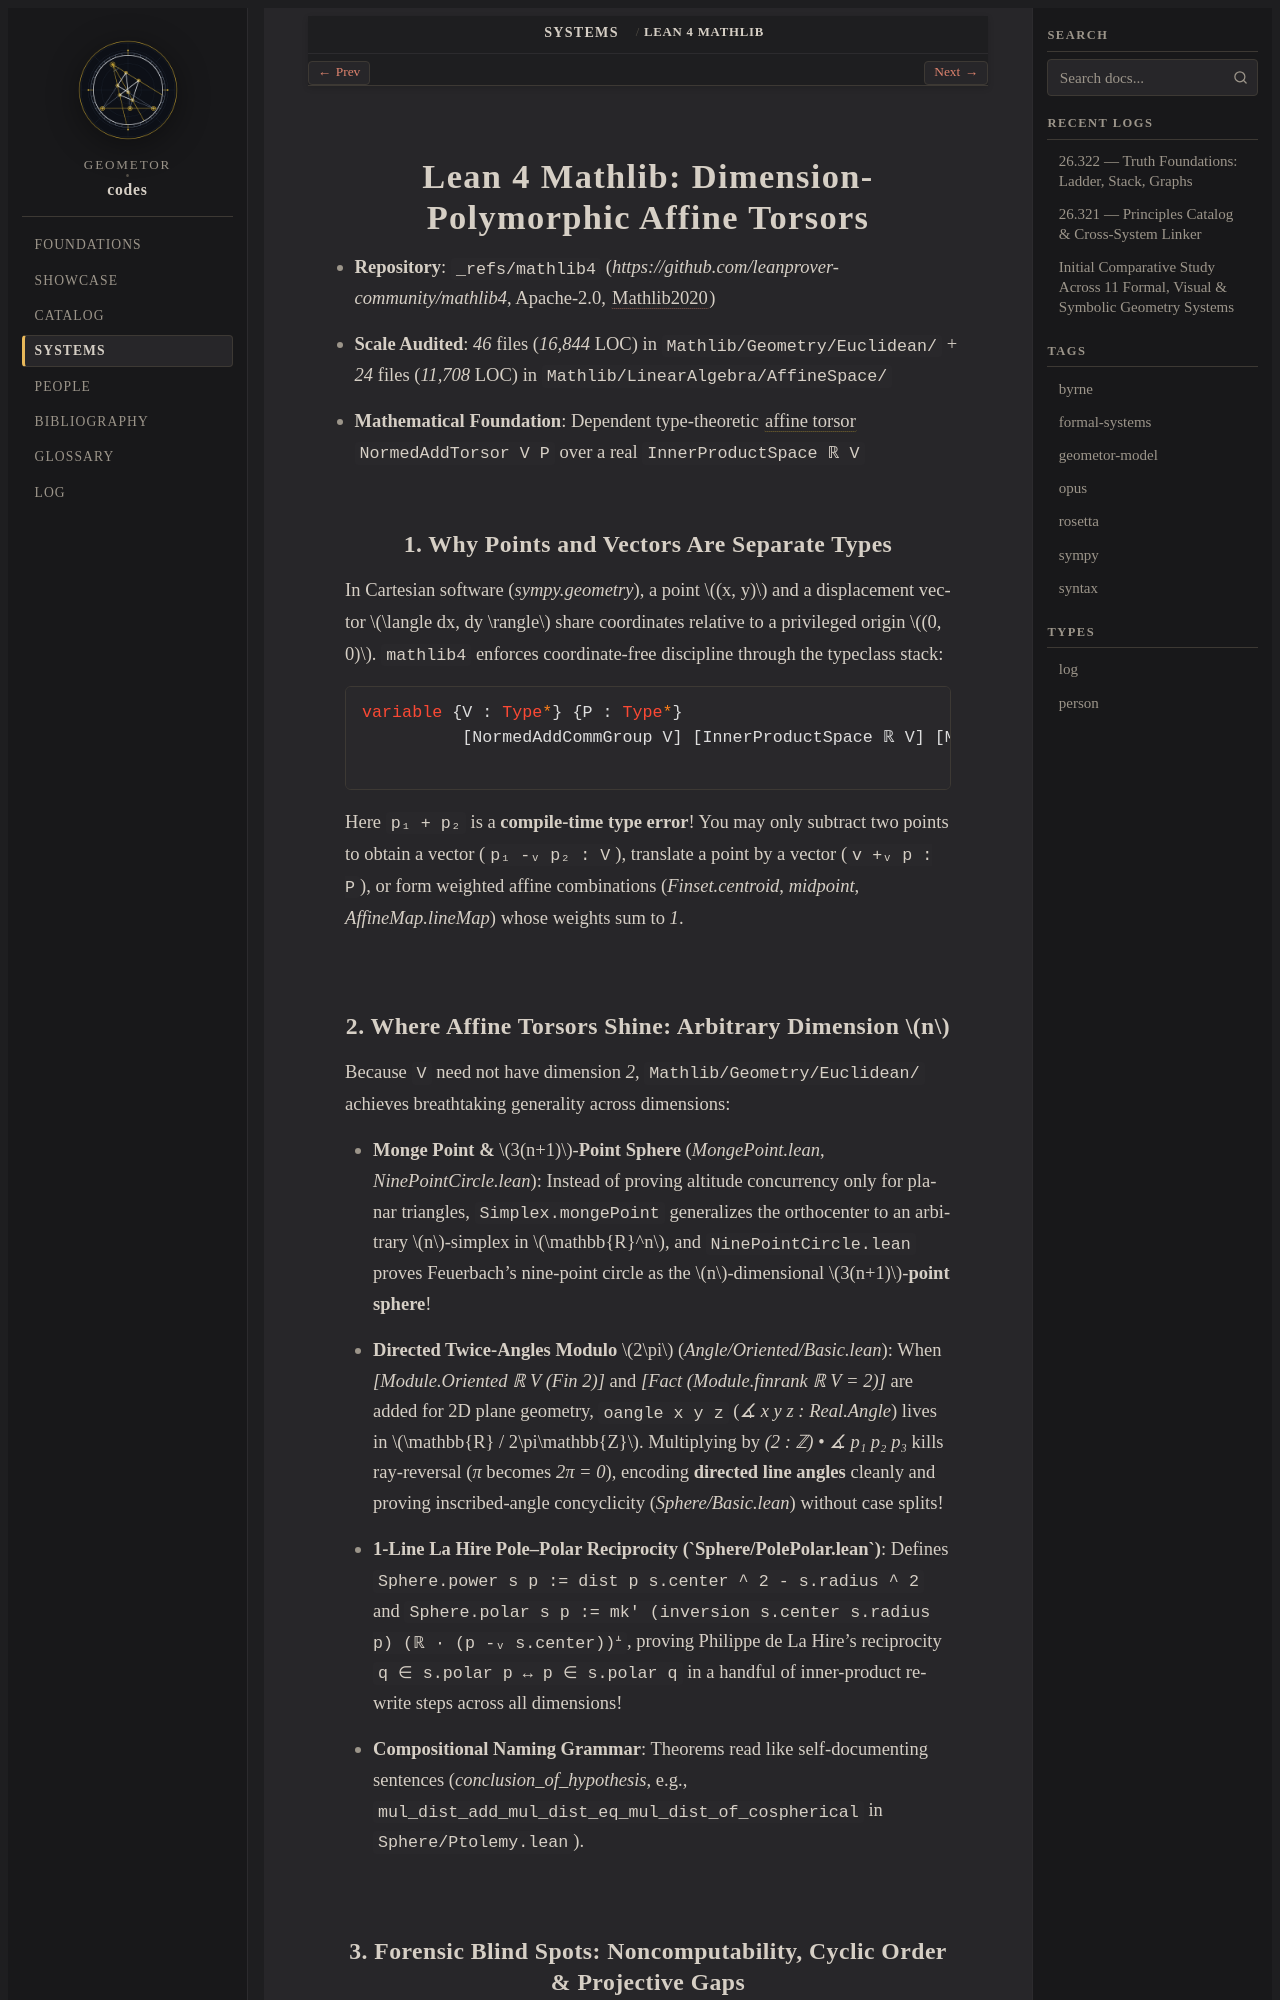

repository: geometor/codes · page: systems/mathlib4.html · generator: sphinx

.. _system-mathlib4:

======================================================
Lean 4 Mathlib: Dimension-Polymorphic Affine Torsors
======================================================

* **Repository**: ``_refs/mathlib4`` (`https://github.com/leanprover-community/mathlib4`, Apache-2.0, :cite:`Mathlib2020`)
* **Scale Audited**: `46` files (`16,844` LOC) in ``Mathlib/Geometry/Euclidean/`` + `24` files (`11,708` LOC) in ``Mathlib/LinearAlgebra/AffineSpace/``
* **Mathematical Foundation**: Dependent type-theoretic :term:`affine torsor` ``NormedAddTorsor V P`` over a real ``InnerProductSpace ℝ V``

1. Why Points and Vectors Are Separate Types
--------------------------------------------

In Cartesian software (`sympy.geometry`), a point :math:`(x, y)` and a displacement vector :math:`\langle dx, dy \rangle` share coordinates relative to a privileged origin :math:`(0, 0)`. ``mathlib4`` enforces coordinate-free discipline through the typeclass stack:

.. code-block:: lean4

   variable {V : Type*} {P : Type*}
     [NormedAddCommGroup V] [InnerProductSpace ℝ V] [MetricSpace P] [NormedAddTorsor V P]

Here ``p₁ + p₂`` is a **compile-time type error**! You may only subtract two points to obtain a vector (``p₁ -ᵥ p₂ : V``), translate a point by a vector (``v +ᵥ p : P``), or form weighted affine combinations (`Finset.centroid`, `midpoint`, `AffineMap.lineMap`) whose weights sum to `1`.
